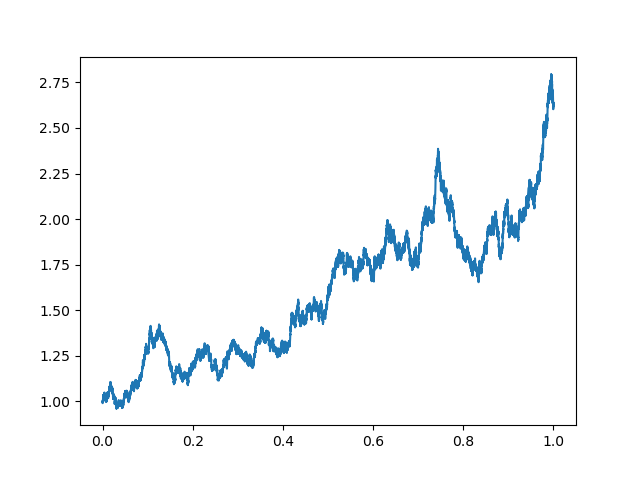

The data file committed next to this chart (first rows):
27/07/3099,13:35:00, 1
27/07/3099,13:40:00, 0.9966
27/07/3099,13:45:00, 0.9946
27/07/3099,13:50:00, 0.9949
27/07/3099,13:55:00, 0.9959
27/07/3099,14:00:00, 0.9963
27/07/3099,14:05:00, 0.9942
27/07/3099,14:10:00, 0.9932
27/07/3099,14:15:00, 0.9908
27/07/3099,14:20:00, 0.991
27/07/3099,14:25:00, 0.9906
27/07/3099,14:30:00, 0.9919
27/07/3099,14:35:00, 0.9931
27/07/3099,14:40:00, 0.9939
27/07/3099,14:45:00, 0.9929
27/07/3099,14:50:00, 0.993
27/07/3099,14:55:00, 0.9948
27/07/3099,15:00:00, 0.9951
27/07/3099,15:05:00, 0.9956
27/07/3099,15:10:00, 0.9961
27/07/3099,15:15:00, 0.9981
27/07/3099,15:20:00, 0.9962
27/07/3099,15:25:00, 0.9951
27/07/3099,15:30:00, 0.9968
27/07/3099,15:35:00, 0.9966
27/07/3099,15:40:00, 0.9959
27/07/3099,15:45:00, 0.9968
27/07/3099,15:50:00, 0.9975
27/07/3099,15:55:00, 0.9988
27/07/3099,16:00:00, 0.9993
28/07/3099,09:35:00, 0.9998
28/07/3099,09:40:00, 0.999
28/07/3099,09:45:00, 0.9999
28/07/3099,09:50:00, 0.9993
28/07/3099,09:55:00, 0.9998
28/07/3099,10:00:00, 0.9975
28/07/3099,10:05:00, 0.9979
28/07/3099,10:10:00, 0.9972
28/07/3099,10:15:00, 1
28/07/3099,10:20:00, 0.9963
28/07/3099,10:25:00, 0.9971
28/07/3099,10:30:00, 1
28/07/3099,10:35:00, 1.001
28/07/3099,10:40:00, 1.004
28/07/3099,10:45:00, 1.006
28/07/3099,10:50:00, 1.005
28/07/3099,10:55:00, 1.002
28/07/3099,11:00:00, 1.004
28/07/3099,11:05:00, 1.005
28/07/3099,11:10:00, 1.005
28/07/3099,11:15:00, 1.006
28/07/3099,11:20:00, 1.004
28/07/3099,11:25:00, 1.005
28/07/3099,11:30:00, 1.003
28/07/3099,11:35:00, 1.004
28/07/3099,11:40:00, 1.005
28/07/3099,11:45:00, 1.003
28/07/3099,11:50:00, 1.005
28/07/3099,11:55:00, 1.008
28/07/3099,12:00:00, 1.009
28/07/3099,12:05:00, 1.012
... 60,780 more rows
